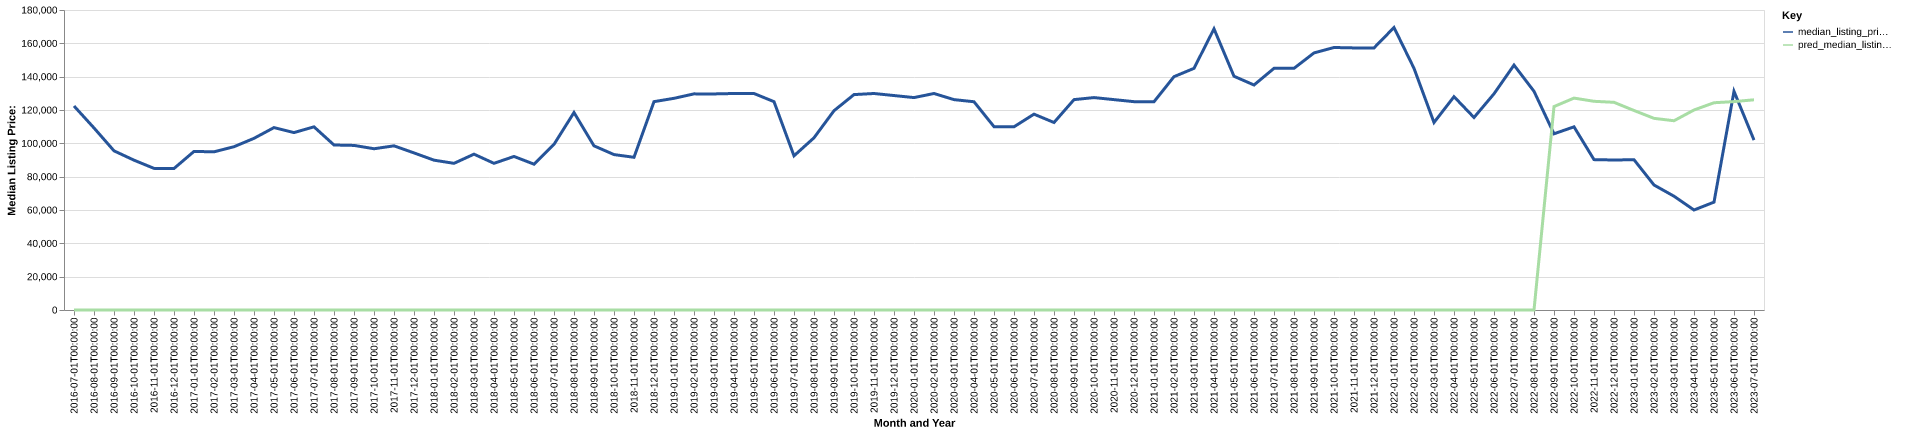

Source data for this figure (header and first rows):
date, time_idx, median_listing_price, thirty_year_interest_rate_five, month, county_name, active_listing_count, median_days_on_market, pred_median_listing_price, month_year
2016-07-01, 0, 122400, 3.72, 7, buchanan, va, 51.0, 115.0, 0, Jul-2016
2016-08-01, 1, 109225, 3.73, 8, buchanan, va, 53.0, 121.0, 0, Aug-2016
2016-09-01, 2, 95500, 3.66, 9, buchanan, va, 44.0, 127.0, 0, Sep-2016
2016-10-01, 3, 89900, 3.64, 10, buchanan, va, 39.0, 123.0, 0, Oct-2016
2016-11-01, 4, 84975, 3.66, 11, buchanan, va, 38.0, 142.0, 0, Nov-2016
2016-12-01, 5, 84900, 3.48, 12, buchanan, va, 36.0, 165.0, 0, Dec-2016
2017-01-01, 6, 95150, 3.45, 1, buchanan, va, 37.0, 176.0, 0, Jan-2017
2017-02-01, 7, 94900, 3.5, 2, buchanan, va, 41.0, 187.0, 0, Feb-2017
2017-03-01, 8, 97975, 3.52, 3, buchanan, va, 42.0, 149.0, 0, Mar-2017
2017-04-01, 9, 103000, 4.03, 4, buchanan, va, 43.0, 93.0, 0, Apr-2017
2017-05-01, 10, 109450, 4.32, 5, buchanan, va, 41.0, 89.0, 0, May-2017
2017-06-01, 11, 106450, 4.2, 6, buchanan, va, 42.0, 100.0, 0, Jun-2017
2017-07-01, 12, 109900, 4.19, 7, buchanan, va, 44.0, 87.0, 0, Jul-2017
2017-08-01, 13, 99000, 4.3, 8, buchanan, va, 49.0, 78.0, 0, Aug-2017
2017-09-01, 14, 98750, 4.1, 9, buchanan, va, 49.0, 101.0, 0, Sep-2017
2017-10-01, 15, 96750, 4.05, 10, buchanan, va, 47.0, 107.0, 0, Oct-2017
2017-11-01, 16, 98500, 3.94, 11, buchanan, va, 49.0, 106.0, 0, Nov-2017
2017-12-01, 17, 94250, 4.03, 12, buchanan, va, 42.0, 122.0, 0, Dec-2017
2018-01-01, 18, 89900, 3.93, 1, buchanan, va, 41.0, 105.0, 0, Jan-2018
2018-02-01, 19, 88000, 3.83, 2, buchanan, va, 42.0, 124.0, 0, Feb-2018
2018-03-01, 20, 93500, 3.94, 3, buchanan, va, 43.0, 150.0, 0, Mar-2018
2018-04-01, 21, 88000, 3.95, 4, buchanan, va, 38.0, 150.0, 0, Apr-2018
2018-05-01, 22, 92125, 3.99, 5, buchanan, va, 35.0, 137.0, 0, May-2018
2018-06-01, 23, 87500, 4.15, 6, buchanan, va, 34.0, 126.0, 0, Jun-2018
2018-07-01, 24, 99375, 4.4, 7, buchanan, va, 32.0, 104.0, 0, Jul-2018
2018-08-01, 25, 118500, 4.46, 8, buchanan, va, 29.0, 114.0, 0, Aug-2018
2018-09-01, 26, 98500, 4.58, 9, buchanan, va, 34.0, 75.0, 0, Sep-2018
2018-10-01, 27, 93250, 4.66, 10, buchanan, va, 32.0, 66.0, 0, Oct-2018
2018-11-01, 28, 91625, 4.62, 11, buchanan, va, 34.0, 86.0, 0, Nov-2018
2018-12-01, 29, 125000, 4.54, 12, buchanan, va, 35.0, 116.0, 0, Dec-2018
2019-01-01, 30, 127000, 4.6, 1, buchanan, va, 34.0, 102.0, 0, Jan-2019
2019-02-01, 31, 129675, 4.72, 2, buchanan, va, 31.0, 121.0, 0, Feb-2019
2019-03-01, 32, 129643, 4.9, 3, buchanan, va, 30.0, 133.0, 0, Mar-2019
2019-04-01, 33, 129900, 4.94, 4, buchanan, va, 34.0, 141.0, 0, Apr-2019
2019-05-01, 34, 129900, 4.75, 5, buchanan, va, 36.0, 112.0, 0, May-2019
2019-06-01, 35, 125000, 4.51, 6, buchanan, va, 31.0, 109.0, 0, Jun-2019
2019-07-01, 36, 92500, 4.41, 7, buchanan, va, 27.0, 115.0, 0, Jul-2019
2019-08-01, 37, 103327, 4.41, 8, buchanan, va, 24.0, 118.0, 0, Aug-2019
2019-09-01, 38, 119568, 4.2, 9, buchanan, va, 23.0, 123.0, 0, Sep-2019
2019-10-01, 39, 129245, 4.14, 10, buchanan, va, 23.0, 106.0, 0, Oct-2019
2019-11-01, 40, 129900, 3.84, 11, buchanan, va, 21.0, 97.0, 0, Nov-2019
2019-12-01, 41, 128675, 3.81, 12, buchanan, va, 22.0, 118.0, 0, Dec-2019
2020-01-01, 42, 127450, 3.75, 1, buchanan, va, 21.0, 133.0, 0, Jan-2020
2020-02-01, 43, 129900, 3.73, 2, buchanan, va, 22.0, 114.0, 0, Feb-2020
2020-03-01, 44, 126225, 3.78, 3, buchanan, va, 24.0, 90.0, 0, Mar-2020
2020-04-01, 45, 124950, 3.75, 4, buchanan, va, 24.0, 72.0, 0, Apr-2020
2020-05-01, 46, 110000, 3.74, 5, buchanan, va, 23.0, 83.0, 0, May-2020
2020-06-01, 47, 109925, 3.72, 6, buchanan, va, 20.0, 97.0, 0, Jun-2020
2020-07-01, 48, 117500, 3.49, 7, buchanan, va, 20.0, 123.0, 0, Jul-2020
2020-08-01, 49, 112500, 3.65, 8, buchanan, va, 19.0, 126.0, 0, Aug-2020
2020-09-01, 50, 126225, 3.33, 9, buchanan, va, 21.0, 91.0, 0, Sep-2020
2020-10-01, 51, 127450, 3.28, 10, buchanan, va, 19.0, 55.0, 0, Oct-2020
2020-11-01, 52, 126225, 3.21, 11, buchanan, va, 20.0, 77.0, 0, Nov-2020
2020-12-01, 53, 125000, 3.07, 12, buchanan, va, 21.0, 98.0, 0, Dec-2020
2021-01-01, 54, 124950, 2.99, 1, buchanan, va, 21.0, 106.0, 0, Jan-2021
2021-02-01, 55, 140000, 2.93, 2, buchanan, va, 17.0, 128.0, 0, Feb-2021
2021-03-01, 56, 145000, 2.88, 3, buchanan, va, 18.0, 74.0, 0, Mar-2021
2021-04-01, 57, 168700, 2.84, 4, buchanan, va, 17.0, 33.0, 0, Apr-2021
2021-05-01, 58, 140250, 2.71, 5, buchanan, va, 15.0, 63.0, 0, May-2021
2021-06-01, 59, 135000, 2.79, 6, buchanan, va, 13.0, 92.0, 0, Jun-2021
... 25 more rows
